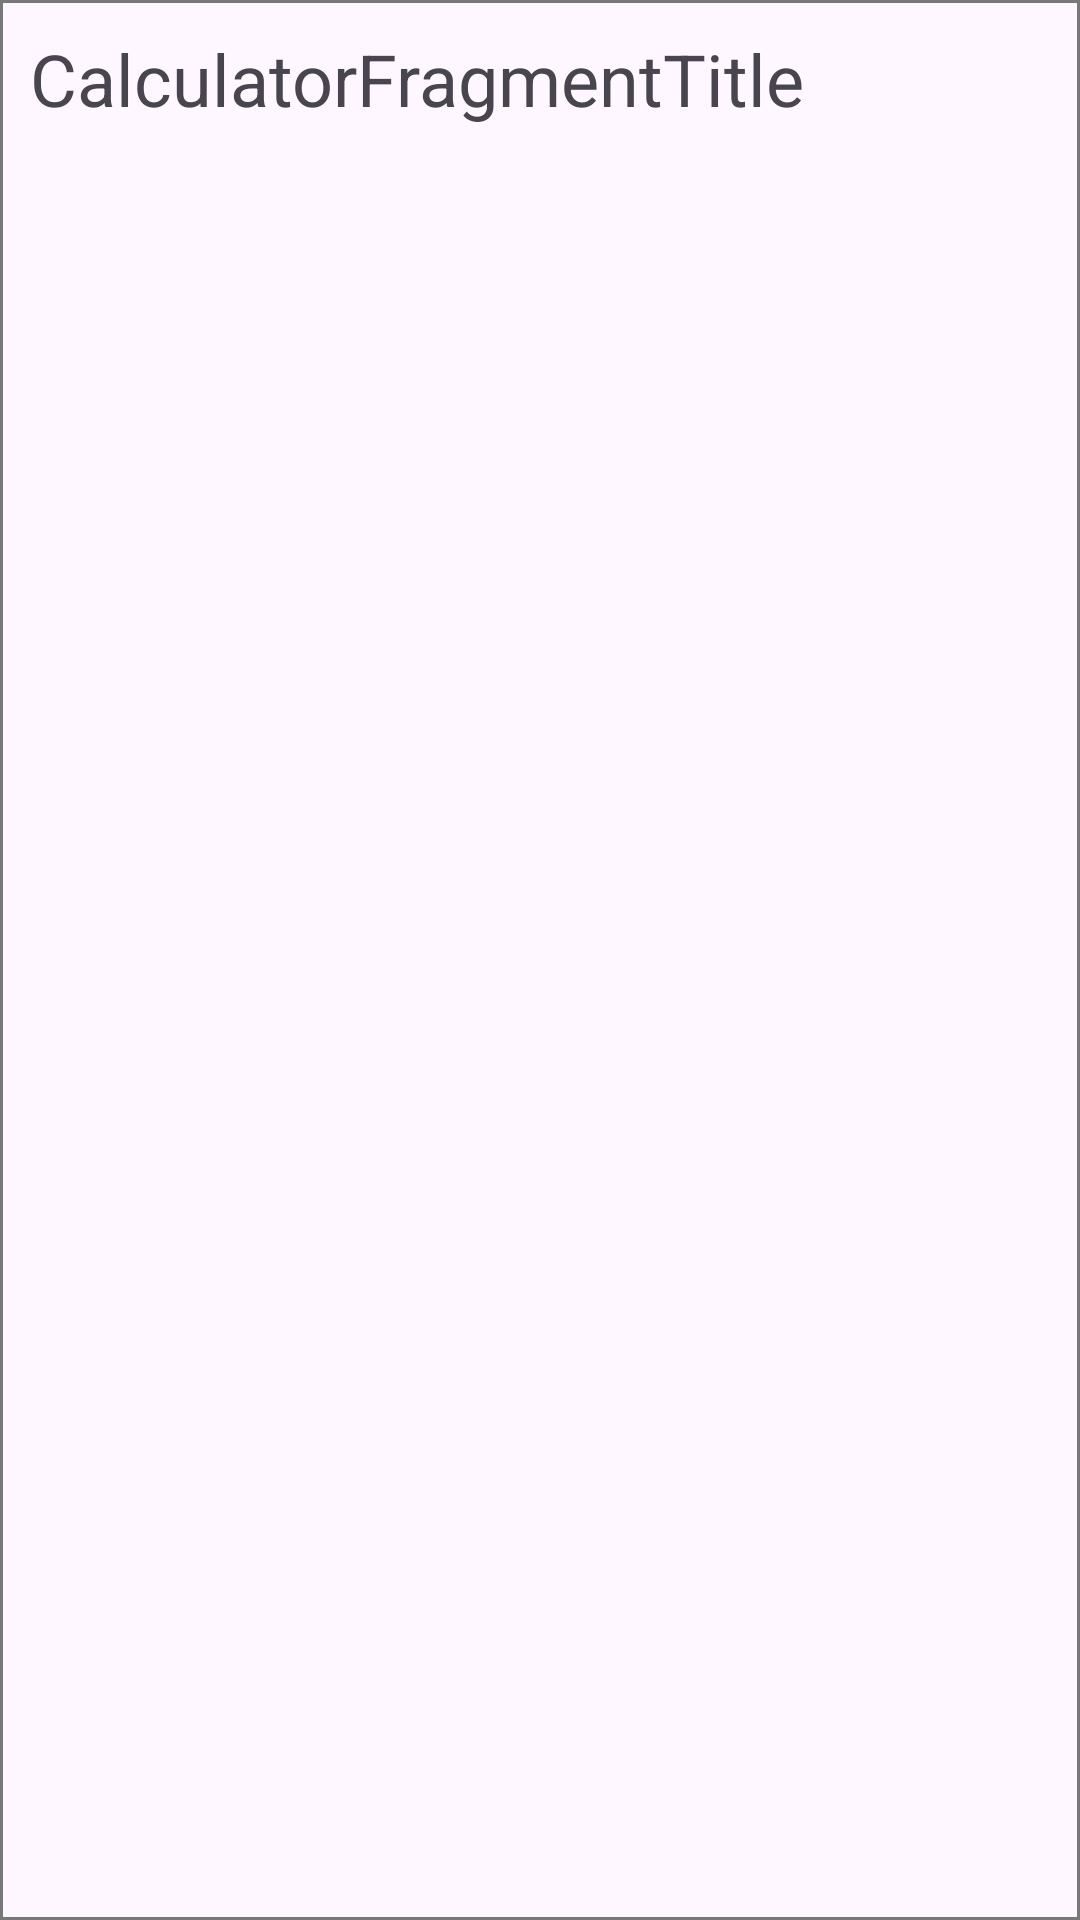

Android layout source for this screen:
<!-- AndroidManifest.xml: application theme Theme.Placeholdername -->
<!-- res/layout/calc_nav_btn.xml -->
<?xml version="1.0" encoding="utf-8"?>
<LinearLayout xmlns:android="http://schemas.android.com/apk/res/android"
    android:layout_width="match_parent"
    android:layout_height="wrap_content"
    android:background="@drawable/list_btn_background"
    android:orientation="horizontal"
    android:padding="10dp">

    <TextView
        android:id="@+id/calcFragmentTitle"
        android:layout_width="0dp"
        android:layout_height="wrap_content"
        android:layout_weight="1"
        android:text="@string/calculatorfragmenttitle"
        android:textSize="24sp" />
</LinearLayout>
<!-- resources referenced by this layout -->
<resources>
  <!-- drawable list_btn_background (drawable) -->
  <?xml version="1.0" encoding="utf-8"?>
  <shape xmlns:android="http://schemas.android.com/apk/res/android" android:shape="rectangle" >
      <stroke android:width="1dip" android:color="#787878"/>
  </shape>
  <string name="calculatorfragmenttitle">CalculatorFragmentTitle</string>
  <style name="Theme.Placeholdername" parent="Base.Theme.Placeholdername" />
  <style name="Base.Theme.Placeholdername" parent="Theme.Material3.DayNight.NoActionBar">
          
          
      </style>
</resources>
